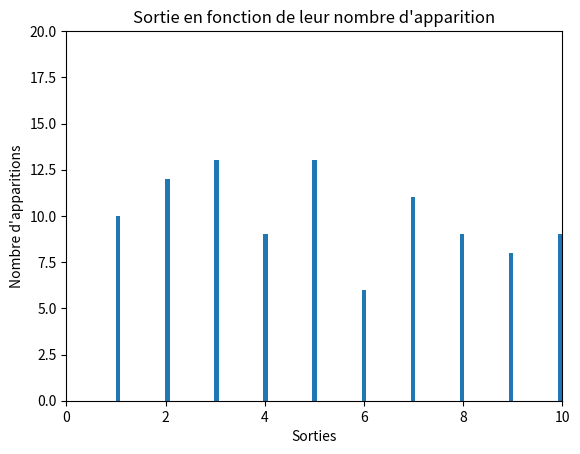

This chart was generated by the following Python code:
#!/usr/bin/python3
import matplotlib.pyplot as plt
import math 

def VonNeumann(N, A, display):
        if not N:
	    # Calcul de la longueur du nombre
            N = len(str(A))
        square = A * A
	# Calcul de la longueur du carre du nombre
        square_len = len(str(square))
        part = square_len * 0.25
        square = str(square)
	# On sauvegarde la tranche du milieu du carre
        middle_slice = square[int(part):int(part+N)]
	# On divise cette tranche par 10^N
        res = float(middle_slice) / float(10**N)

        if(display == 1):
            print(  "----\nA : " + str(A)+ "\nN : " + \
                    str(N) + "\nCarre de A : " + \
                    str(square) + "\nTranche: " + \
                    str(middle_slice) + "Resultat : " + \
                    str(res)
            )
        return res

VonNeumann(4, 5678, 1)
VonNeumann(6, 123456, 1)

outputs = []
loop_nbrs = 100
N = 10
for i in range(loop_nbrs):
    outputs.append(math.trunc(VonNeumann(None, i, 0)*N+1))

plt.title("Sortie en fonction de leur nombre d'apparition")
plt.hist(outputs, loop_nbrs)
plt.axis([0, N , 0, 0.2*loop_nbrs])
plt.xlabel('Sorties')
plt.ylabel("Nombre d'apparitions")
plt.show()
